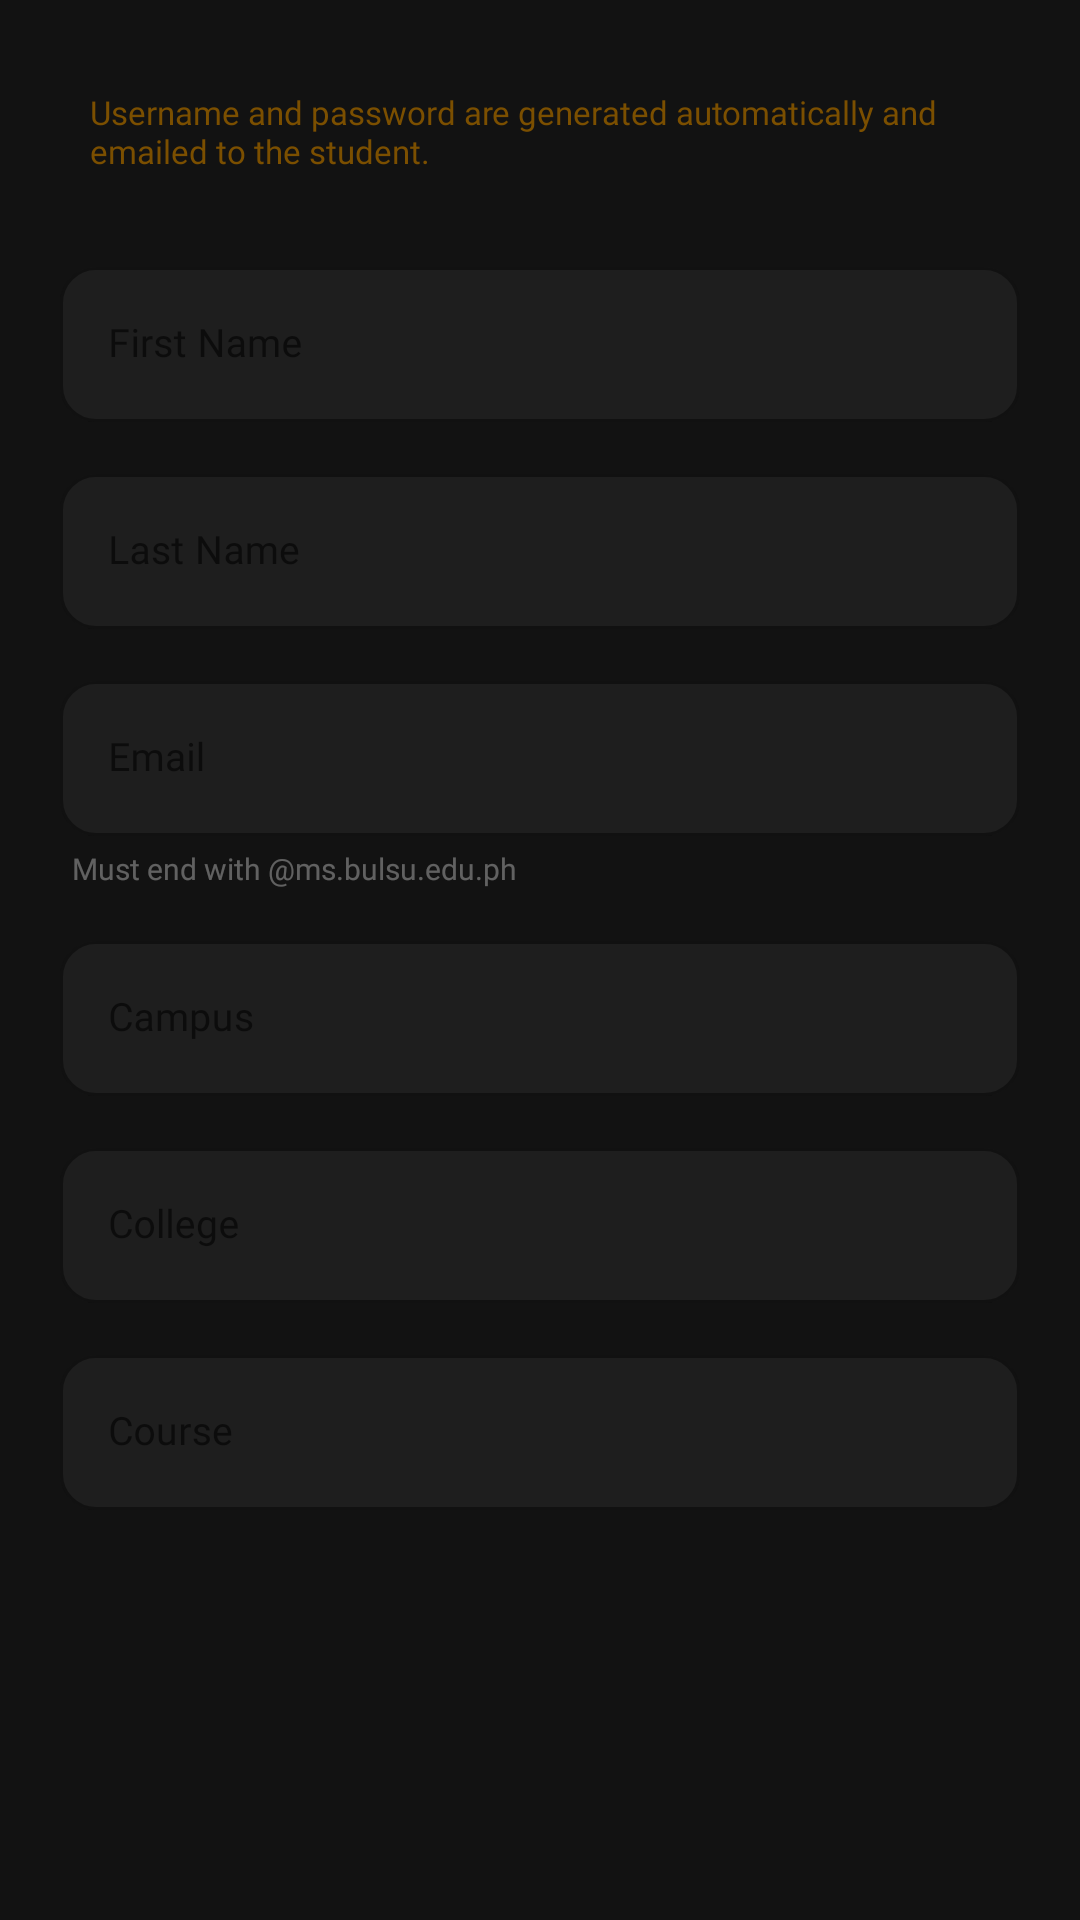

The Android layout XML behind this screen, and the referenced resources:
<!-- AndroidManifest.xml: application theme Theme.Luminae -->
<!-- res/layout/dialog_add_student.xml -->
<?xml version="1.0" encoding="utf-8"?>
<ScrollView xmlns:android="http://schemas.android.com/apk/res/android"
    xmlns:app="http://schemas.android.com/apk/res-auto"
    android:layout_width="match_parent"
    android:layout_height="wrap_content">

    <LinearLayout
        android:layout_width="match_parent"
        android:layout_height="wrap_content"
        android:orientation="vertical"
        android:padding="20dp">

        
        <TextView
            android:layout_width="match_parent"
            android:layout_height="wrap_content"
            android:layout_marginBottom="16dp"
            android:background="@drawable/bg_info_banner"
            android:fontFamily="@font/poppins"
            android:padding="10dp"
            android:text="Username and password are generated automatically and emailed to the student."
            android:textColor="#7B4F00"
            android:textSize="11sp" />

        
        <com.google.android.material.textfield.TextInputLayout
            android:id="@+id/til_first_name"
            style="@style/LuminaField"
            android:layout_width="match_parent"
            android:layout_height="wrap_content"
            android:layout_marginBottom="12dp"
            android:hint="First Name">

            <com.google.android.material.textfield.TextInputEditText
                android:id="@+id/et_first_name"
                android:layout_width="match_parent"
                android:layout_height="wrap_content"
                android:fontFamily="@font/poppins"
                android:inputType="textPersonName"
                android:textSize="13sp" />
        </com.google.android.material.textfield.TextInputLayout>

        
        <com.google.android.material.textfield.TextInputLayout
            android:id="@+id/til_last_name"
            style="@style/LuminaField"
            android:layout_width="match_parent"
            android:layout_height="wrap_content"
            android:layout_marginBottom="12dp"
            android:hint="Last Name">

            <com.google.android.material.textfield.TextInputEditText
                android:id="@+id/et_last_name"
                android:layout_width="match_parent"
                android:layout_height="wrap_content"
                android:fontFamily="@font/poppins"
                android:inputType="textPersonName"
                android:textSize="13sp" />
        </com.google.android.material.textfield.TextInputLayout>

        
        <com.google.android.material.textfield.TextInputLayout
            android:id="@+id/til_email"
            style="@style/LuminaField"
            android:layout_width="match_parent"
            android:layout_height="wrap_content"
            android:layout_marginBottom="4dp"
            android:hint="Email">

            <com.google.android.material.textfield.TextInputEditText
                android:id="@+id/et_email"
                android:layout_width="match_parent"
                android:layout_height="wrap_content"
                android:fontFamily="@font/poppins"
                android:inputType="textEmailAddress"
                android:textSize="13sp" />
        </com.google.android.material.textfield.TextInputLayout>

        <TextView
            android:layout_width="match_parent"
            android:layout_height="wrap_content"
            android:layout_marginBottom="12dp"
            android:layout_marginStart="4dp"
            android:fontFamily="@font/poppins"
            android:text="Must end with @ms.bulsu.edu.ph"
            android:textColor="#55FFFFFF"
            android:textSize="10sp" />

        
        <com.google.android.material.textfield.TextInputLayout
            android:id="@+id/til_campus"
            style="@style/LuminaField"
            android:layout_width="match_parent"
            android:layout_height="wrap_content"
            android:layout_marginBottom="12dp"
            android:hint="Campus">

            <com.google.android.material.textfield.TextInputEditText
                android:id="@+id/et_campus"
                android:layout_width="match_parent"
                android:layout_height="wrap_content"
                android:fontFamily="@font/poppins"
                android:inputType="textCapWords"
                android:textSize="13sp" />
        </com.google.android.material.textfield.TextInputLayout>

        
        <com.google.android.material.textfield.TextInputLayout
            android:id="@+id/til_college"
            style="@style/LuminaField"
            android:layout_width="match_parent"
            android:layout_height="wrap_content"
            android:layout_marginBottom="12dp"
            android:hint="College">

            <com.google.android.material.textfield.TextInputEditText
                android:id="@+id/et_college"
                android:layout_width="match_parent"
                android:layout_height="wrap_content"
                android:fontFamily="@font/poppins"
                android:inputType="textCapWords"
                android:textSize="13sp" />
        </com.google.android.material.textfield.TextInputLayout>

        
        <com.google.android.material.textfield.TextInputLayout
            android:id="@+id/til_course"
            style="@style/LuminaField"
            android:layout_width="match_parent"
            android:layout_height="wrap_content"
            android:layout_marginBottom="4dp"
            android:hint="Course">

            <com.google.android.material.textfield.TextInputEditText
                android:id="@+id/et_course"
                android:layout_width="match_parent"
                android:layout_height="wrap_content"
                android:fontFamily="@font/poppins"
                android:inputType="textCapWords"
                android:textSize="13sp" />
        </com.google.android.material.textfield.TextInputLayout>

    </LinearLayout>
</ScrollView>
<!-- resources referenced by this layout -->
<resources>
  <style name="LuminaField" parent="Widget.MaterialComponents.TextInputLayout.OutlinedBox">
          <item name="boxStrokeColor">#33FFFFFF</item>
          <item name="boxStrokeWidth">1dp</item>
          <item name="boxBackgroundColor">#0DFFFFFF</item>
          <item name="hintTextColor">#80FFFFFF</item>
          <item name="boxCornerRadiusTopStart">12dp</item>
          <item name="boxCornerRadiusTopEnd">12dp</item>
          <item name="boxCornerRadiusBottomStart">12dp</item>
          <item name="boxCornerRadiusBottomEnd">12dp</item>
          <item name="startIconMinSize">24dp</item>
          <item name="editTextStyle">@style/LuminaEditText</item>
      </style>
  <style name="LuminaEditText" parent="Widget.MaterialComponents.TextInputEditText.OutlinedBox">
          <item name="android:background">@android:color/transparent</item>
          <item name="android:textColor">@color/white</item>
          <item name="android:textColorHint">@color/textHint</item>
      </style>
  <color name="maroon">#6B0F1A</color>
  <color name="maroonDark">#4A0A12</color>
  <color name="white">#FFFFFF</color>
  <color name="yellow">#F2C94C</color>
  <color name="bgBlack">#121212</color>
  <color name="maroonDeep">#2D0508</color>
  <color name="textMuted">#B0B0B0</color>
  <color name="textHint">#99FFFFFF</color>
  <style name="LuminaToolbar" parent="Widget.MaterialComponents.Toolbar">
          <item name="android:paddingTop">25dp</item>
      </style>
  <style name="ThemeOverlay.Luminae.MaterialAlertDialog" parent="ThemeOverlay.MaterialComponents.MaterialAlertDialog">
          <item name="colorSurface">@color/bgBlack</item>
          <item name="android:colorBackground">@color/bgBlack</item>
          <item name="colorOnSurface">@color/white</item>
          <item name="colorPrimary">@color/yellow</item>
          <item name="colorOnPrimary">@color/bgBlack</item>
          <item name="buttonBarPositiveButtonStyle">@style/Widget.Luminae.AlertDialog.Button.Positive</item>
          <item name="buttonBarNegativeButtonStyle">@style/Widget.Luminae.AlertDialog.Button.Negative</item>
          <item name="buttonBarNeutralButtonStyle">@style/Widget.Luminae.AlertDialog.Button.Negative</item>
          
          <item name="editTextStyle">@style/LuminaEditText</item>
          <item name="textInputStyle">@style/LuminaField</item>
      </style>
  <style name="ThemeOverlay.Luminae.AppCompatAlertDialog" parent="ThemeOverlay.AppCompat.Dialog.Alert">
          <item name="colorPrimary">@color/yellow</item>
          <item name="colorAccent">@color/yellow</item>
          <item name="android:textColorPrimary">@color/white</item>
          <item name="android:textColorSecondary">@color/white</item>
          <item name="android:colorBackground">@color/bgBlack</item>
      </style>
  <style name="Widget.Luminae.AlertDialog.Button.Positive" parent="Widget.MaterialComponents.Button.TextButton.Dialog">
          <item name="android:textColor">@color/yellow</item>
          <item name="rippleColor">#40F2C94C</item>
      </style>
  <style name="Widget.Luminae.AlertDialog.Button.Negative" parent="Widget.MaterialComponents.Button.TextButton.Dialog">
          <item name="android:textColor">@color/white</item>
          <item name="rippleColor">#33FFFFFF</item>
      </style>
</resources>
